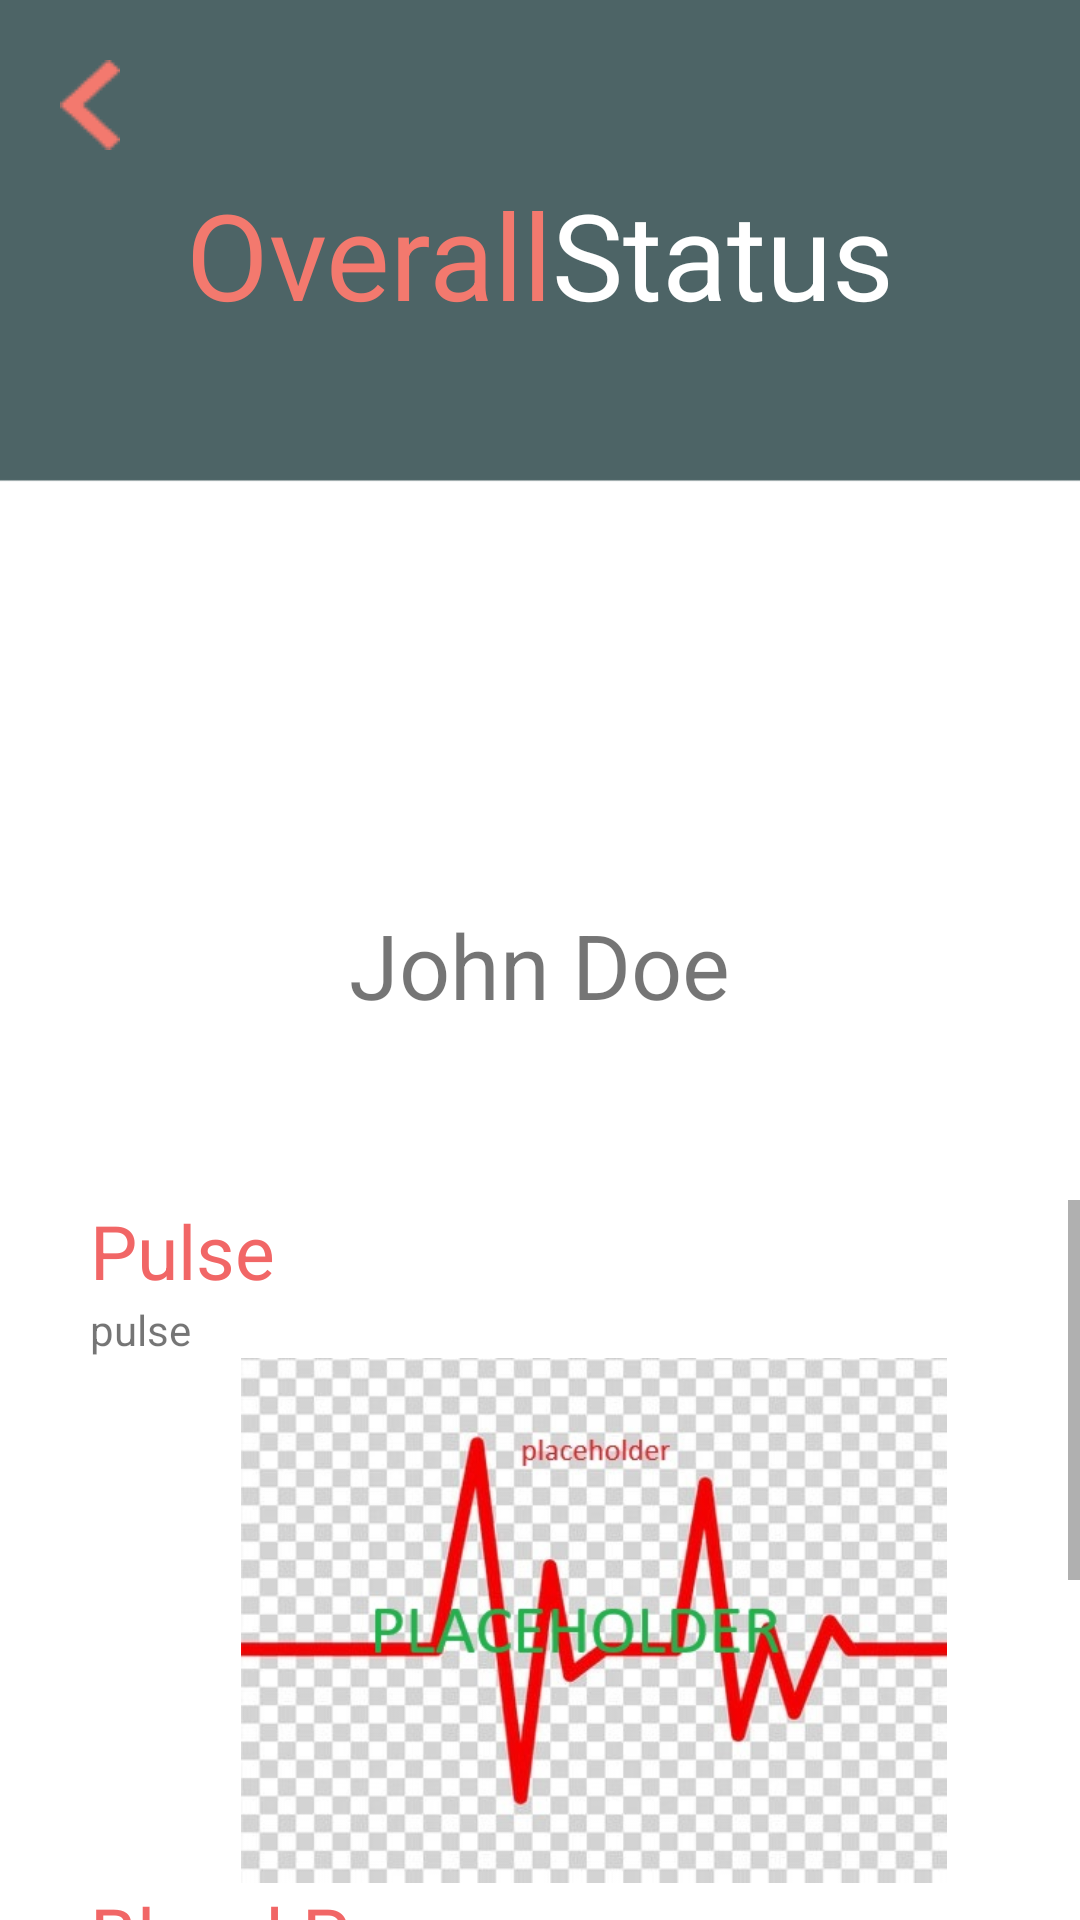

Here is an Android app screen rendered from its layout file. Give the layout XML and the strings, colors and styles it references.
<!-- AndroidManifest.xml: application theme Theme.GrandHelper -->
<!-- res/layout/patient_overall_status.xml -->
<?xml version="1.0" encoding="utf-8"?>
<LinearLayout xmlns:android="http://schemas.android.com/apk/res/android"
    android:layout_width="match_parent"
    android:layout_height="match_parent"
    android:orientation="vertical"
    android:background="@drawable/background">

    <ImageButton
    android:id="@+id/back_btn"
    android:layout_width="20dp"
    android:layout_height="30dp"
    android:layout_marginStart="20dp"
    android:layout_marginTop="20dp"
    android:background="@drawable/back_btn" />

    <LinearLayout
    android:orientation="vertical"
    android:layout_width="match_parent"
    android:layout_height="300dp"
    android:gravity="center">

    <LinearLayout
        android:layout_width="wrap_content"
        android:layout_height="wrap_content"
        android:orientation="horizontal"
        android:gravity="center">

        <TextView
            android:layout_width="wrap_content"
            android:layout_height="wrap_content"
            android:text="Overall"
            android:textColor="#F3796E"
            android:textSize="40dp"/>

        <TextView
            android:layout_width="wrap_content"
            android:layout_height="wrap_content"
            android:text="Status"
            android:textColor="@android:color/white"
            android:textSize="40dp"/>
    </LinearLayout>

    <ImageView
        android:id="@+id/profile_pic"
        android:layout_width="160dp"
        android:layout_height="160dp"
        android:gravity="center"
        android:layout_marginTop="20dp"
        android:src="@drawable/placeholder_user" />

    <TextView
        android:id="@+id/user_name"
        android:layout_width="wrap_content"
        android:layout_height="wrap_content"
        android:gravity="center"
        android:layout_marginTop="10dp"
        android:text="John Doe"
        android:textSize="30dp"/>
    </LinearLayout>

    <ScrollView
        android:layout_width="match_parent"
        android:layout_height="match_parent"
        android:layout_marginTop="50dp">

        <LinearLayout
            android:layout_width="match_parent"
            android:layout_height="match_parent"
            android:orientation="vertical"
            android:paddingLeft="30dp">

            <TextView
                android:id="@+id/pulse_text"
                android:layout_width="wrap_content"
                android:layout_height="wrap_content"
                android:text="Pulse"
                android:textSize="25dp"
                android:textColor="#F16666" />

            <TextView
                android:id="@+id/pulse"
                android:layout_width="wrap_content"
                android:layout_height="wrap_content"
                android:text="pulse" />

            <ImageView
                android:id="@+id/pulse_graph"
                android:layout_width="336dp"
                android:layout_height="175dp"
                android:src="@drawable/placeholder_pulse" />

            <TextView
                android:id="@+id/blood_pressure_text"
                android:layout_width="wrap_content"
                android:layout_height="wrap_content"
                android:text="Blood Pressure"
                android:textSize="25dp"
                android:textColor="#F16666" />

            <TextView
                android:id="@+id/blood_pressure_1"
                android:layout_width="wrap_content"
                android:layout_height="wrap_content"
                android:text="bp1" />

            <ImageView
                android:id="@+id/blood_graph1"
                android:layout_width="336dp"
                android:layout_height="175dp"
                android:src="@drawable/placeholder_pulse" />
        </LinearLayout>
    </ScrollView>
</LinearLayout>
<!-- resources referenced by this layout -->
<resources>
  <!-- drawable back_btn: png bitmap (drawable, 595 bytes) -->
  <!-- drawable background: png bitmap (drawable, 3780 bytes) -->
  <!-- drawable placeholder_pulse: png bitmap (drawable, 65118 bytes) -->
  <style name="Theme.GrandHelper" parent="android:Theme.Material.Light.NoActionBar">
          <item name="android:windowBackground">#89ADAD</item>
      </style>
</resources>
